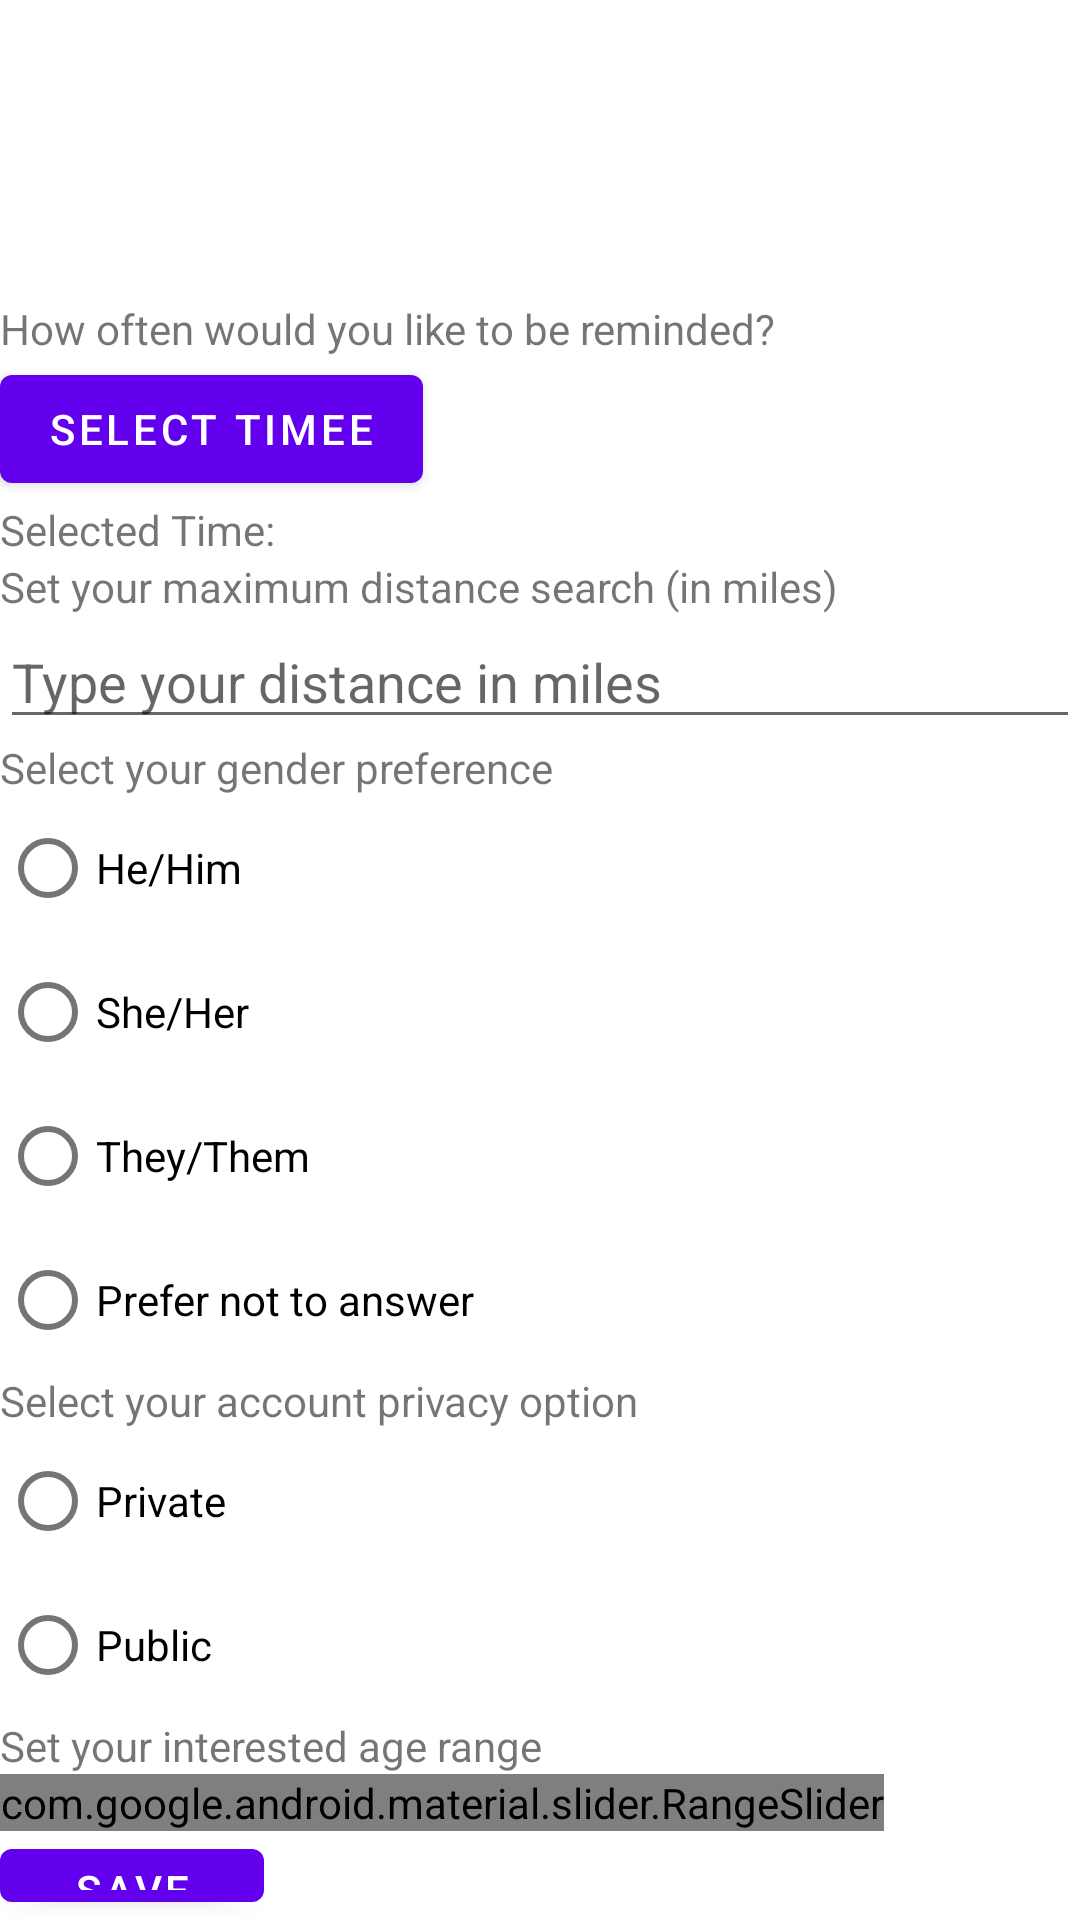

Produce the Android XML layout that renders to this screen, including the resource entries it uses.
<!-- AndroidManifest.xml: application theme Theme.DatingApp -->
<!-- res/layout/fragment_settings.xml -->
<?xml version="1.0" encoding="utf-8"?>
<RelativeLayout xmlns:android="http://schemas.android.com/apk/res/android"
    xmlns:tools="http://schemas.android.com/tools"
    android:layout_width="match_parent"
    android:layout_height="match_parent"
    xmlns:app="http://schemas.android.com/apk/res-auto"
    tools:context=".SettingsFragment">

    <TextView
        android:id="@+id/matches_reminder_time_label"
        android:layout_width="match_parent"
        android:layout_height="wrap_content"
        android:layout_marginTop="100dp"
        android:text="How often would you like to be reminded?" />

    <Button
        android:id="@+id/select_matches_time_button"
        android:layout_width="wrap_content"
        android:layout_height="wrap_content"
        android:text="Select timee"
        android:layout_below="@+id/matches_reminder_time_label"/>

    <TextView
        android:id="@+id/selected_time"
        android:layout_width="match_parent"
        android:layout_height="wrap_content"
        android:text="@string/selected_time"
        android:layout_below="@+id/select_matches_time_button" />

    <TextView
        android:id="@+id/search_in_miles_label"
        android:layout_width="match_parent"
        android:layout_height="wrap_content"
        android:text="@string/set_your_maximum_distance_search_in_miles"
        android:layout_below="@+id/selected_time" />

    <EditText
        android:id="@+id/edit_text_distance_in_miles"
        android:layout_width="match_parent"
        android:layout_height="wrap_content"
        android:hint="@string/type_your_distance_in_miles"
        android:layout_below="@+id/search_in_miles_label"
        android:inputType="number" />

    <TextView
        android:id="@+id/gender_preference_label"
        android:layout_width="match_parent"
        android:layout_height="wrap_content"
        android:text="@string/select_your_gender_preference"
        android:layout_below="@+id/edit_text_distance_in_miles" />

    <RadioGroup
        android:id="@+id/gender_preference_radio_group"
        android:layout_width="match_parent"
        android:layout_height="wrap_content"
        android:orientation="vertical"
        android:layout_below="@+id/gender_preference_label">

        <RadioButton android:id="@+id/radio_he_him"
            android:layout_width="wrap_content"
            android:layout_height="wrap_content"
            android:text="@string/he_him" />

        <RadioButton android:id="@+id/radio_she_her"
            android:layout_width="wrap_content"
            android:layout_height="wrap_content"
            android:text="@string/she_her" />

        <RadioButton android:id="@+id/radio_they_them"
            android:layout_width="wrap_content"
            android:layout_height="wrap_content"
            android:text="@string/they_them" />

        <RadioButton android:id="@+id/radio_no_answer"
            android:layout_width="wrap_content"
            android:layout_height="wrap_content"
            android:text="@string/prefer_not_to_answer" />

    </RadioGroup>

    <TextView
        android:id="@+id/privacy_option_label"
        android:layout_width="match_parent"
        android:layout_height="wrap_content"
        android:text="@string/select_your_account_privacy_option"
        android:layout_below="@+id/gender_preference_radio_group" />

    <RadioGroup
        android:id="@+id/account_privacy_radio_group"
        android:layout_width="match_parent"
        android:layout_height="wrap_content"
        android:orientation="vertical"
        android:layout_below="@+id/privacy_option_label">

        <RadioButton android:id="@+id/radio_privacy"
            android:layout_width="wrap_content"
            android:layout_height="wrap_content"
            android:text="@string/private_radio" />

        <RadioButton android:id="@+id/radio_public"
            android:layout_width="wrap_content"
            android:layout_height="wrap_content"
            android:text="@string/public_radio" />

    </RadioGroup>

    <TextView
        android:id="@+id/age_range_label"
        android:layout_width="match_parent"
        android:layout_height="wrap_content"
        android:text="@string/set_your_interested_age_range"
        android:layout_below="@+id/account_privacy_radio_group" />

    <com.google.android.material.slider.RangeSlider
        android:id="@+id/age_range_slider"
        android:valueFrom="18"
        android:valueTo="100"
        android:stepSize="1"
        app:values="@array/initial_slider_values"
        android:layout_height="wrap_content"
        android:layout_width="wrap_content"
        android:layout_below="@+id/age_range_label"/>

    <Button
        android:id="@+id/saveButton"
        android:layout_width="wrap_content"
        android:layout_height="wrap_content"
        android:text="@string/save"
        android:layout_below="@+id/age_range_slider" />

</RelativeLayout>
<!-- resources referenced by this layout -->
<resources>
  <string name="he_him">He/Him</string>
  <string name="prefer_not_to_answer">Prefer not to answer</string>
  <string name="private_radio">Private</string>
  <string name="public_radio">Public</string>
  <string name="save">Save</string>
  <string name="select_your_account_privacy_option">Select your account privacy option</string>
  <string name="select_your_gender_preference">Select your gender preference</string>
  <string name="selected_time">Selected Time:</string>
  <string name="set_your_interested_age_range">Set your interested age range</string>
  <string name="set_your_maximum_distance_search_in_miles">Set your maximum distance search (in miles)</string>
  <string name="she_her">She/Her</string>
  <string name="they_them">They/Them</string>
  <string name="type_your_distance_in_miles">Type your distance in miles</string>
  <style name="Theme.DatingApp" parent="Theme.MaterialComponents.DayNight.DarkActionBar">
          
          <item name="colorPrimary">@color/purple_500</item>
          <item name="colorPrimaryVariant">@color/purple_700</item>
          <item name="colorOnPrimary">@color/white</item>
          
          <item name="colorSecondary">@color/teal_200</item>
          <item name="colorSecondaryVariant">@color/teal_700</item>
          <item name="colorOnSecondary">@color/black</item>
          
          <item name="android:statusBarColor" tools:targetApi="l">?attr/colorPrimaryVariant</item>
          
      </style>
  <color name="purple_500">#FF6200EE</color>
  <color name="purple_700">#FF3700B3</color>
  <color name="white">#FFFFFFFF</color>
  <color name="teal_200">#FF03DAC5</color>
  <color name="teal_700">#FF018786</color>
  <color name="black">#FF000000</color>
</resources>
